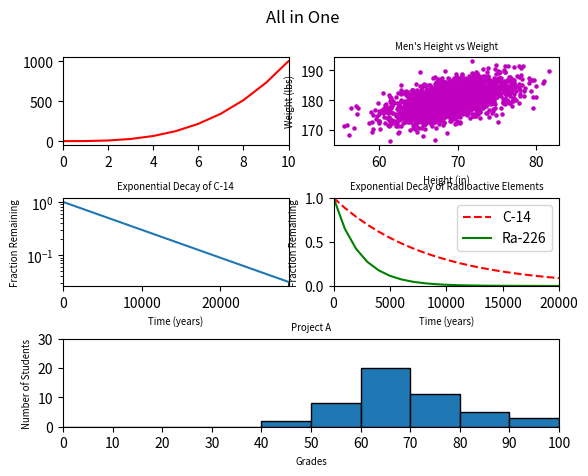

Reproduce this figure in Python.
#!/usr/bin/env python3
"""Print All in One """

import numpy as np
import matplotlib.pyplot as plt
from matplotlib.gridspec import GridSpec

y0 = np.arange(0, 11) ** 3

mean = [69, 0]
cov = [[15, 8], [8, 15]]
np.random.seed(5)
x1, y1 = np.random.multivariate_normal(mean, cov, 2000).T
y1 += 180

x2 = np.arange(0, 28651, 5730)
r2 = np.log(0.5)
t2 = 5730
y2 = np.exp((r2 / t2) * x2)

x3 = np.arange(0, 21000, 1000)
r3 = np.log(0.5)
t31 = 5730
t32 = 1600
y31 = np.exp((r3 / t31) * x3)
y32 = np.exp((r3 / t32) * x3)

np.random.seed(5)
student_grades = np.random.normal(68, 15, 50)

fig = plt.figure()
fig.suptitle('All in One')
fig.subplots_adjust(hspace=0.6, wspace=0.2)

gs = GridSpec(3, 2)
ax1 = fig.add_subplot(gs[0, 0])
ax2 = fig.add_subplot(gs[0, 1])
ax3 = fig.add_subplot(gs[1, 0])
ax4 = fig.add_subplot(gs[1, 1])
ax5 = fig.add_subplot(gs[2:, :])


ax1.plot(0, 10, y0, 'r')
ax1.set_xlim([0, 10])

ax2.scatter(x1, y1, s=5, c='m')
ax2.set_title("Men's Height vs Weight", fontsize='x-small')
ax2.set_xlabel('Height (in)', fontsize='x-small')
ax2.set_ylabel('Weight (lbs)', fontsize='x-small')

ax3.plot(x2, y2)
ax3.set_xlim([0, 28650])
ax3.set_xlabel('Time (years)', fontsize='x-small')
ax3.set_ylabel('Fraction Remaining', fontsize='x-small')
ax3.set_title('Exponential Decay of C-14', fontsize='x-small')
ax3.set_yscale(value="log")

ax4.set_xlabel('Time (years)', fontsize='x-small')
ax4.set_ylabel('Fraction Remaining', fontsize='x-small')
ax4.set_title('Exponential Decay of Radioactive Elements', fontsize='x-small')
ax4.set_xlim([0, 20000])
ax4.set_ylim([0, 1])
ax4.plot(x3, y31, 'r--', label='C-14')
ax4.plot(x3, y32, 'g', label='Ra-226')
ax4.legend()

ax5.set_xlabel('Grades', fontsize='x-small')
ax5.set_ylabel('Number of Students', fontsize='x-small')
ax5.set_title('Project A', fontsize='x-small')
ax5.hist(student_grades, range=(0,  100), edgecolor='black')
ax5.set_xlim([0, 100])
ax5.set_xticks(np.arange(110, step=10))
ax5.set_ylim([0, 30])

plt.show()
